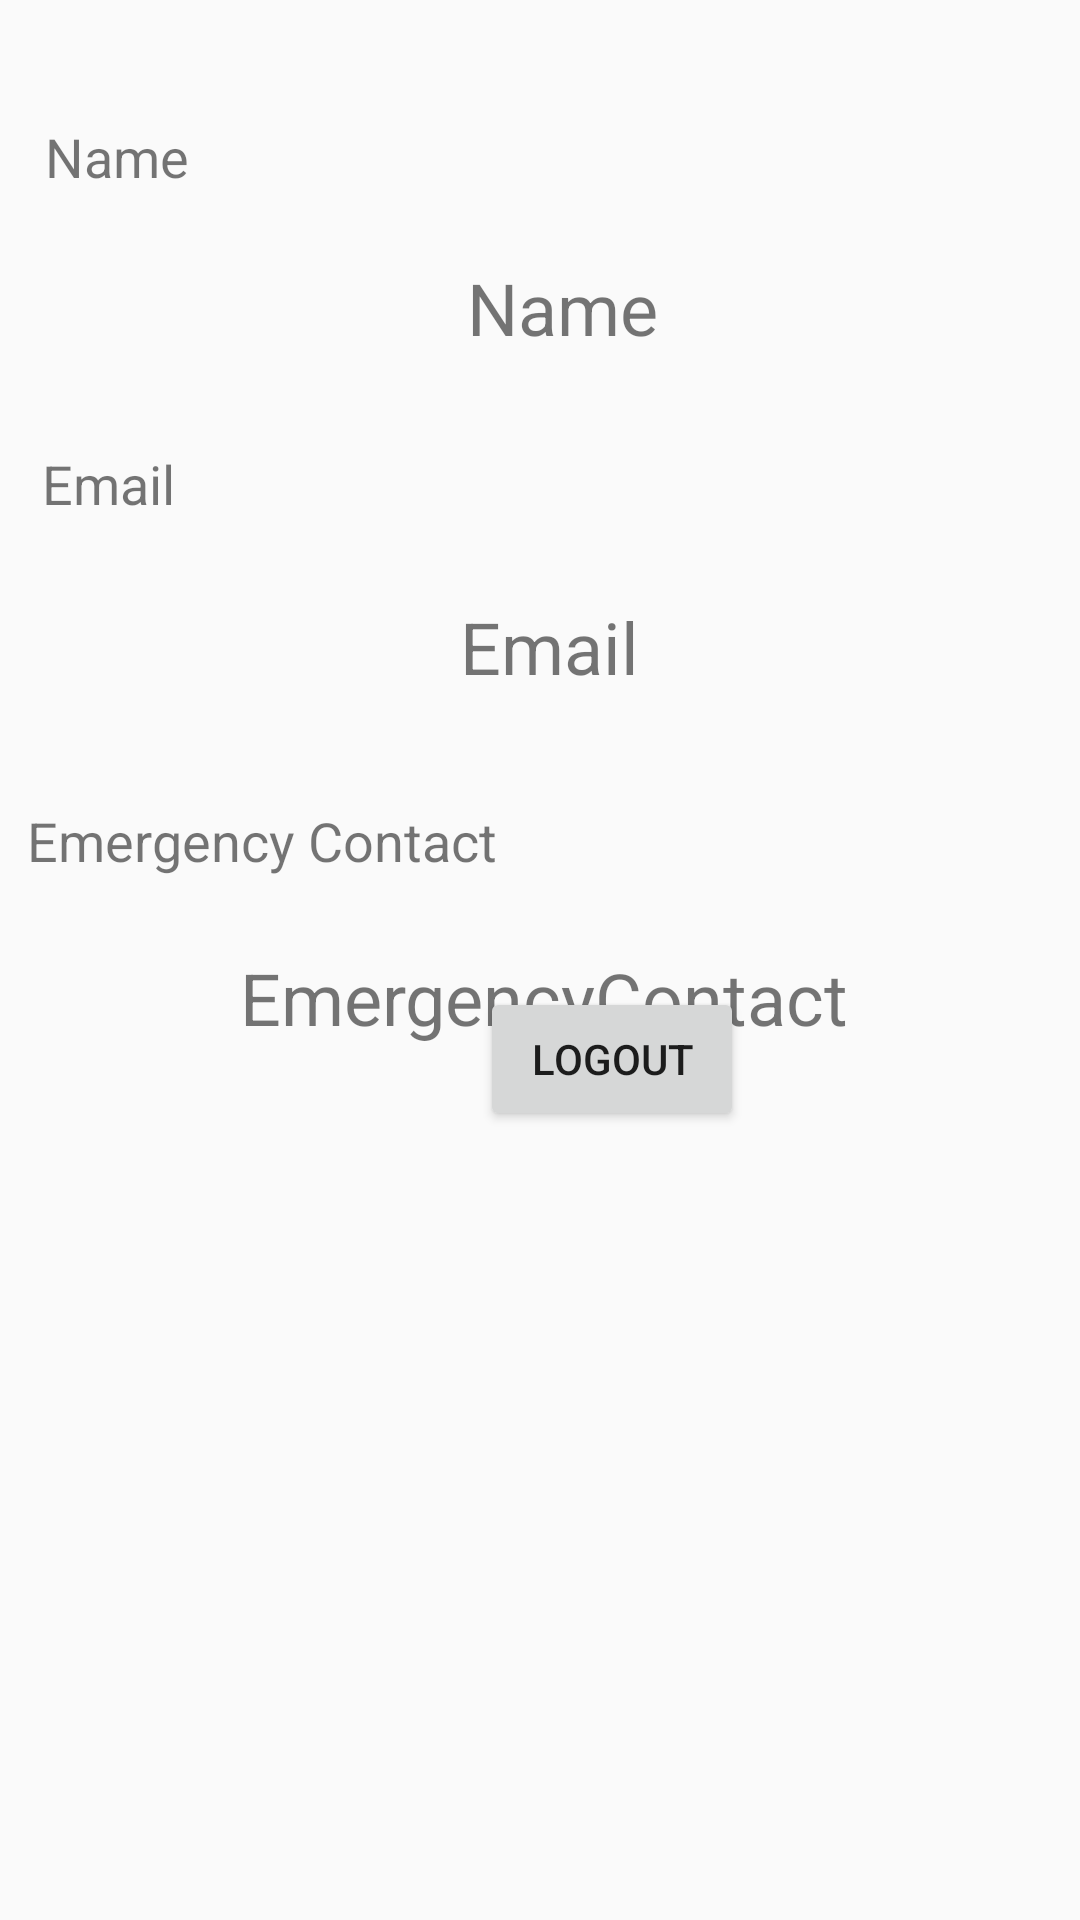

Android layout source for this screen:
<!-- AndroidManifest.xml: application theme AppTheme -->
<!-- res/layout/fragement_settings.xml -->
<?xml version="1.0" encoding="utf-8"?>

<RelativeLayout xmlns:android="http://schemas.android.com/apk/res/android"
    android:layout_width="match_parent"
    android:layout_height="match_parent"
    android:background="#00000000">

    <TextView
        android:id="@+id/textView9"
        android:layout_width="207dp"
        android:layout_height="wrap_content"
        android:layout_alignParentStart="true"
        android:layout_alignParentTop="true"
        android:layout_marginStart="9dp"
        android:layout_marginTop="268dp"
        android:text="Emergency Contact"
        android:textSize="18sp" />

    <TextView
        android:id="@+id/textView8"
        android:layout_width="80dp"
        android:layout_height="30dp"
        android:layout_alignParentStart="true"
        android:layout_alignParentTop="true"
        android:layout_marginStart="15dp"
        android:layout_marginTop="40dp"
        android:text="Name"
        android:textSize="18sp" />

    <TextView
        android:id="@+id/textView7"
        android:layout_width="80dp"
        android:layout_height="30dp"
        android:layout_alignParentStart="true"
        android:layout_alignParentTop="true"
        android:layout_marginStart="14dp"
        android:layout_marginTop="149dp"
        android:text="Email"
        android:textSize="18sp" />

    <TextView
        android:id="@+id/phoneController"
        android:layout_width="wrap_content"
        android:layout_height="53dp"
        android:layout_alignParentStart="true"
        android:layout_alignParentTop="true"
        android:layout_alignParentEnd="true"
        android:layout_centerHorizontal="true"
        android:layout_marginStart="15dp"
        android:layout_marginTop="306dp"
        android:layout_marginEnd="12dp"
        android:gravity="center"
        android:text="EmergencyContact"
        android:textSize="24sp" />

    <androidx.cardview.widget.CardView
        android:layout_width="match_parent"
        android:layout_height="wrap_content"
        android:layout_alignParentStart="true"
        android:layout_alignParentTop="true"
        android:layout_marginStart="170dp"
        android:layout_marginTop="135dp" />

    <TextView
        android:id="@+id/nameController"
        android:layout_width="391dp"
        android:layout_height="51dp"
        android:layout_alignParentStart="true"
        android:layout_alignParentTop="true"
        android:layout_centerHorizontal="true"
        android:layout_marginStart="15dp"
        android:layout_marginTop="77dp"
        android:gravity="center"
        android:text="Name"
        android:textSize="24sp" />

    <TextView
        android:id="@+id/emailController"
        android:layout_width="401dp"
        android:layout_height="53dp"
        android:layout_below="@+id/nameController"
        android:layout_alignParentStart="true"
        android:layout_alignParentEnd="true"
        android:layout_marginStart="8dp"
        android:layout_marginTop="61dp"
        android:layout_marginEnd="2dp"
        android:gravity="center"
        android:text="Email"
        android:textSize="24sp" />

    <Button
        android:id="@+id/logout"
        android:layout_width="wrap_content"
        android:layout_height="wrap_content"
        android:layout_alignParentStart="true"
        android:layout_alignParentBottom="true"
        android:layout_centerHorizontal="true"
        android:layout_marginStart="160dp"
        android:layout_marginBottom="263dp"
        android:text="Logout" />

</RelativeLayout>
<!-- resources referenced by this layout -->
<resources>
  <style name="AppTheme" parent="Theme.AppCompat.Light.DarkActionBar">
          
          <item name="colorPrimary">@color/colorPrimary</item>
          <item name="colorPrimaryDark">@color/colorPrimaryDark</item>
          <item name="colorAccent">@color/colorAccent</item>
      </style>
  <!-- not gathered from this repository: default colours our renderer supplied (Android Studio template values) -->
  <color name="colorPrimary">#FF6200EE</color>
  <color name="colorPrimaryDark">#FF3700B3</color>
  <color name="colorAccent">#FF03DAC5</color>
</resources>
